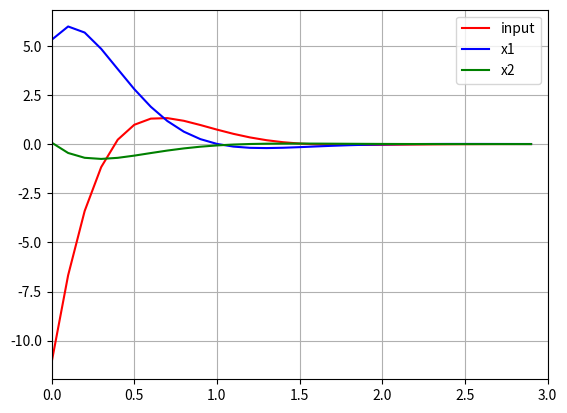

The script that saved this image:
"""
Linear-Quadratic Regulator sample code

[redacted]
"""

import matplotlib.pyplot as plt
import numpy as np
import scipy.linalg as la

simTime = 3.0
dt = 0.1

# x[k+1] = Ax[k] + Bu[k]
A = np.matrix([[1.1, 2.0], [0, 0.95]])
B = np.matrix([0.0, 0.0787]).T
Kopt = None


def process(x, u):
    x = A * x + B * u
    return (x)


def solve_DARE(A, B, Q, R):
    """
    solve a discrete time_Algebraic Riccati equation (DARE)
    """
    X = Q
    maxiter = 150
    eps = 0.01

    for i in range(maxiter):
        Xn = A.T * X * A - A.T * X * B * \
            la.inv(R + B.T * X * B) * B.T * X * A + Q
        if (abs(Xn - X)).max() < eps:
            X = Xn
            break
        X = Xn

    return Xn


def dlqr(A, B, Q, R):
    """Solve the discrete time lqr controller.
    x[k+1] = A x[k] + B u[k]
    cost = sum x[k].T*Q*x[k] + u[k].T*R*u[k]
    # ref Bertsekas, p.151
    """

    # first, try to solve the ricatti equation
    X = solve_DARE(A, B, Q, R)

    # compute the LQR gain
    K = np.matrix(la.inv(B.T * X * B + R) * (B.T * X * A))

    eigVals, eigVecs = la.eig(A - B * K)

    return K, X, eigVals


def lqr_control(x):
    global Kopt
    if Kopt is None:
        Kopt, X, ev = dlqr(A, B, np.eye(2), np.eye(1))

    u = -Kopt * x
    return u


def main():
    time = 0.0

    x = np.matrix([3, 1]).T
    u = np.matrix([0])

    time_history = [0.0]
    x1_history = [x[0, 0]]
    x2_history = [x[1, 0]]
    u_history = [0.0]

    while time <= simTime:
        u = lqr_control(x)
        u0 = float(u[0, 0])
        x = process(x, u0)

        x1_history.append(x[0, 0])
        x2_history.append(x[1, 0])

        u_history.append(u0)
        time_history.append(time)
        time += dt

    plt.plot(time_history, u_history, "-r", label="input")
    plt.plot(time_history, x1_history, "-b", label="x1")
    plt.plot(time_history, x2_history, "-g", label="x2")
    plt.grid(True)
    plt.xlim([0, simTime])
    plt.legend()
    plt.show()


if __name__ == '__main__':
    main()
